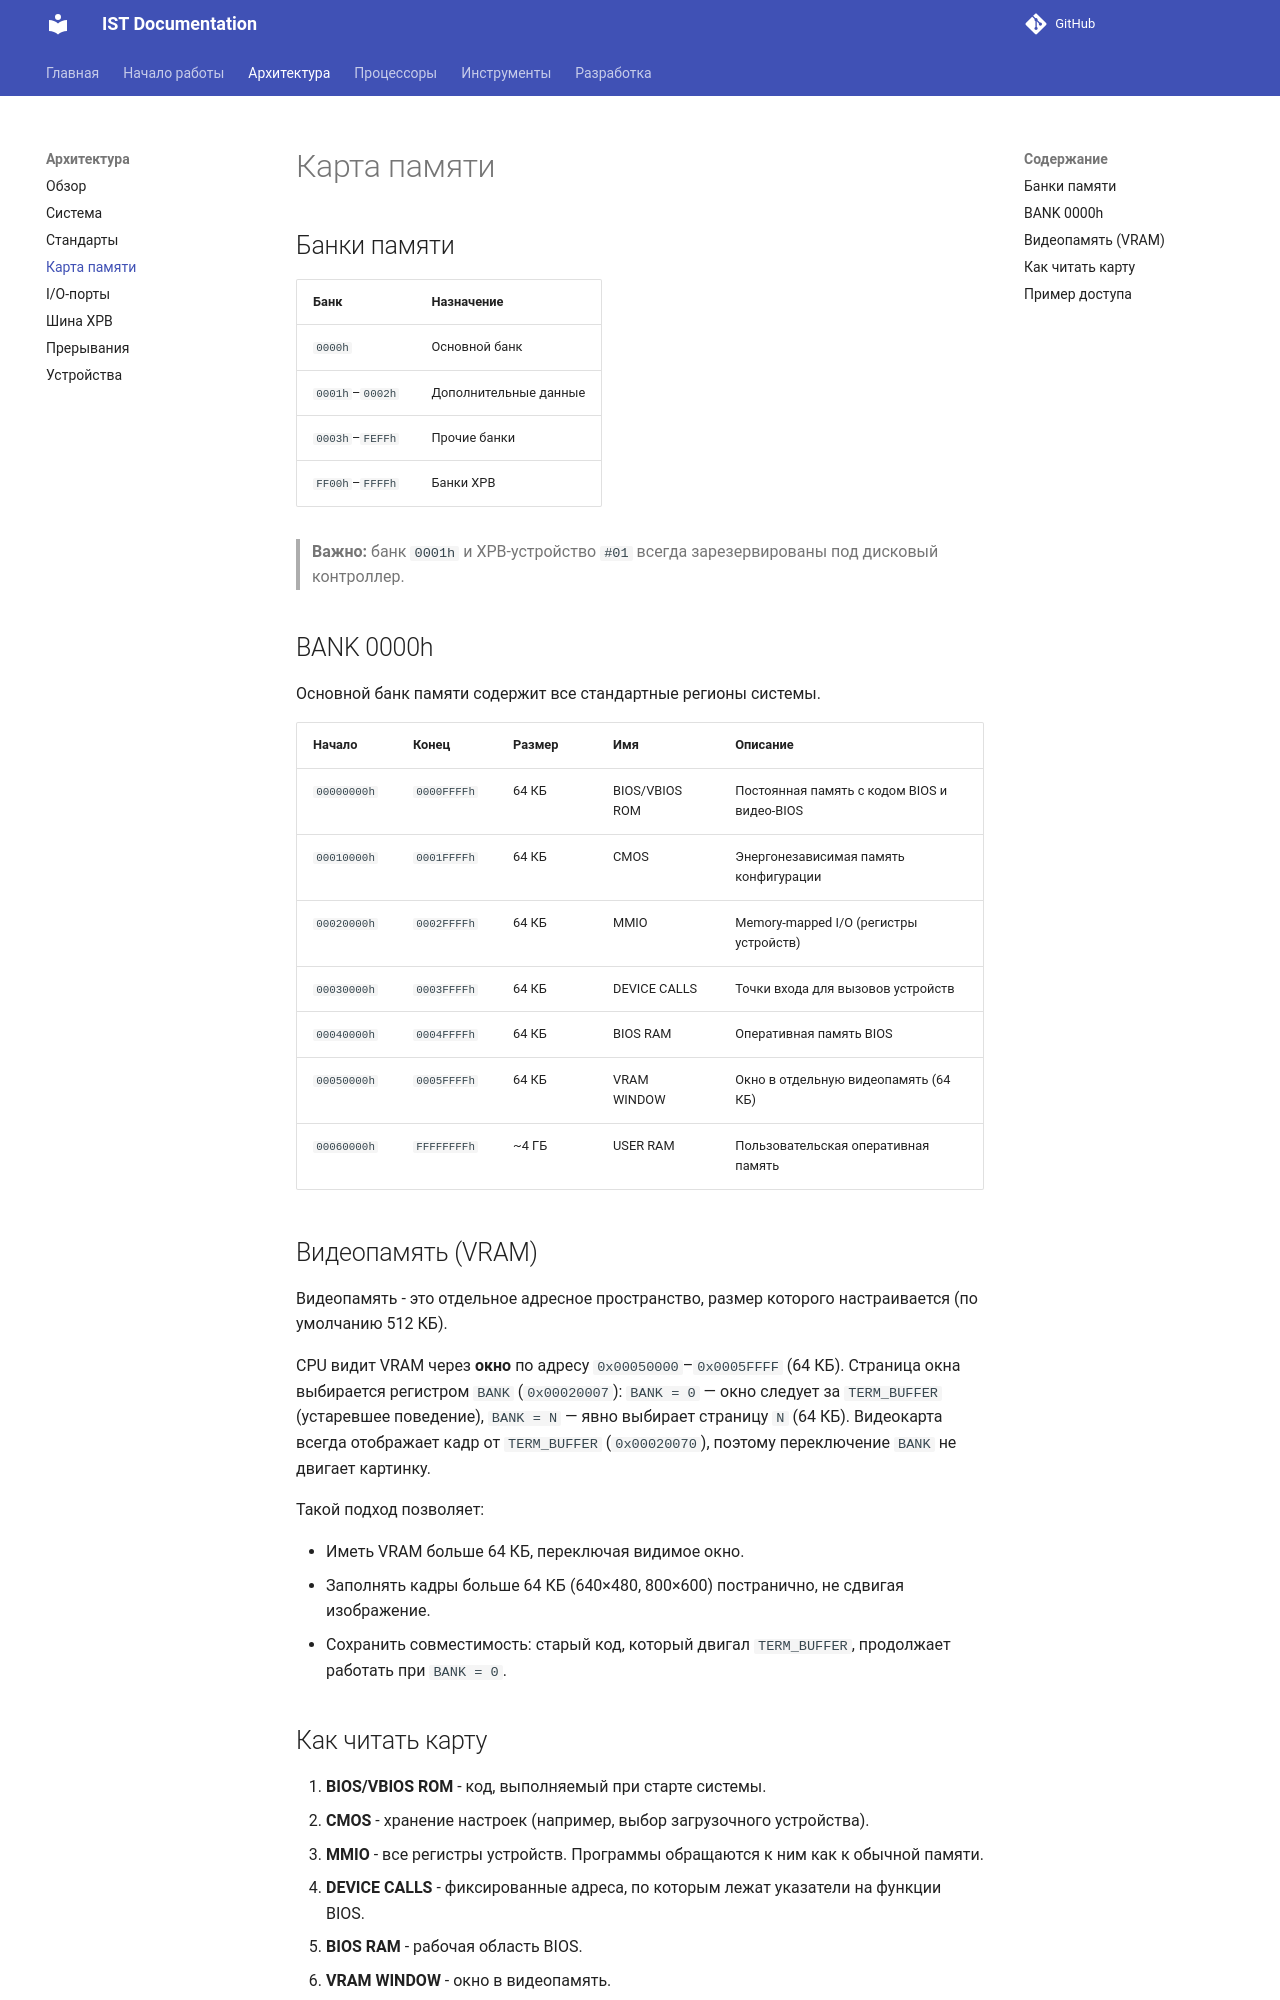

repository: TheCawa/IST · page: architecture/memory/index.html · generator: mkdocs

# Карта памяти

## Банки памяти

| Банк | Назначение |
|------|------------|
| `0000h` | Основной банк |
| `0001h`–`0002h` | Дополнительные данные |
| `0003h`–`FEFFh` | Прочие банки |
| `FF00h`–`FFFFh` | Банки XPB |

> **Важно:** банк `0001h` и XPB-устройство `#01` всегда зарезервированы под дисковый контроллер.

## BANK 0000h

Основной банк памяти содержит все стандартные регионы системы.

| Начало | Конец | Размер | Имя | Описание |
|--------|-------|--------|-----|----------|
| `00000000h` | `0000FFFFh` | 64 КБ | BIOS/VBIOS ROM | Постоянная память с кодом BIOS и видео-BIOS |
| `00010000h` | `0001FFFFh` | 64 КБ | CMOS | Энергонезависимая память конфигурации |
| `00020000h` | `0002FFFFh` | 64 КБ | MMIO | Memory-mapped I/O (регистры устройств) |
| `00030000h` | `0003FFFFh` | 64 КБ | DEVICE CALLS | Точки входа для вызовов устройств |
| `00040000h` | `0004FFFFh` | 64 КБ | BIOS RAM | Оперативная память BIOS |
| `00050000h` | `0005FFFFh` | 64 КБ | VRAM WINDOW | Окно в отдельную видеопамять (64 КБ) |
| `00060000h` | `FFFFFFFFh` | ~4 ГБ | USER RAM | Пользовательская оперативная память |

## Видеопамять (VRAM)

Видеопамять - это отдельное адресное пространство, размер которого настраивается (по умолчанию 512 КБ).

CPU видит VRAM через **окно** по адресу `0x00050000`–`0x0005FFFF` (64 КБ). Страница окна выбирается регистром `BANK` (`0x00020007`): `BANK = 0` — окно следует за `TERM_BUFFER` (устаревшее поведение), `BANK = N` — явно выбирает страницу `N` (64 КБ). Видеокарта всегда отображает кадр от `TERM_BUFFER` (`0x00020070`), поэтому переключение `BANK` не двигает картинку.

Такой подход позволяет:

- Иметь VRAM больше 64 КБ, переключая видимое окно.
- Заполнять кадры больше 64 КБ (640×480, 800×600) постранично, не сдвигая изображение.
- Сохранить совместимость: старый код, который двигал `TERM_BUFFER`, продолжает работать при `BANK = 0`.
